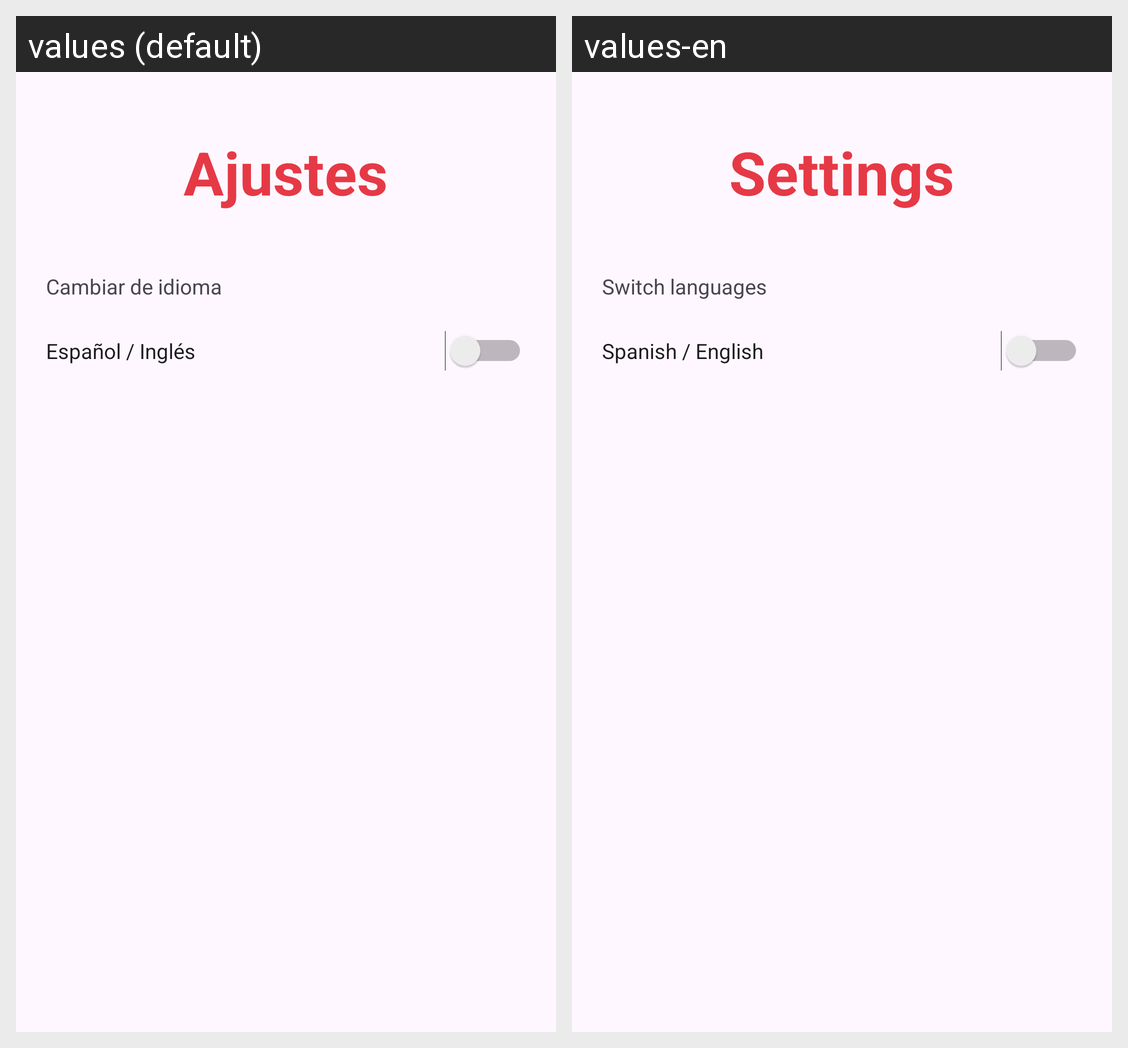

Translations of the strings shown on this Android screen, per locale in the grid:
Android screen res/layout/fragment_settings.xml rendered under 2 locales, left to right: values (default), values-en. Device: Nexus 5 (rendered at 1080×1920; each locale shown at half size, 540×960, under a caption strip naming it); theme Theme.WikiMario.
Strings drawn on this screen, with the default value and each locale's value (text and hints the layout hard-codes, and strings that could not be matched under every locale, appear in the picture but are not listed):

ajustes
  values: Ajustes
  values-en: Settings

cambiar_de_idioma
  values: Cambiar de idioma
  values-en: Switch languages

multiidiomas
  values: Español / Inglés
  values-en: Spanish / English
